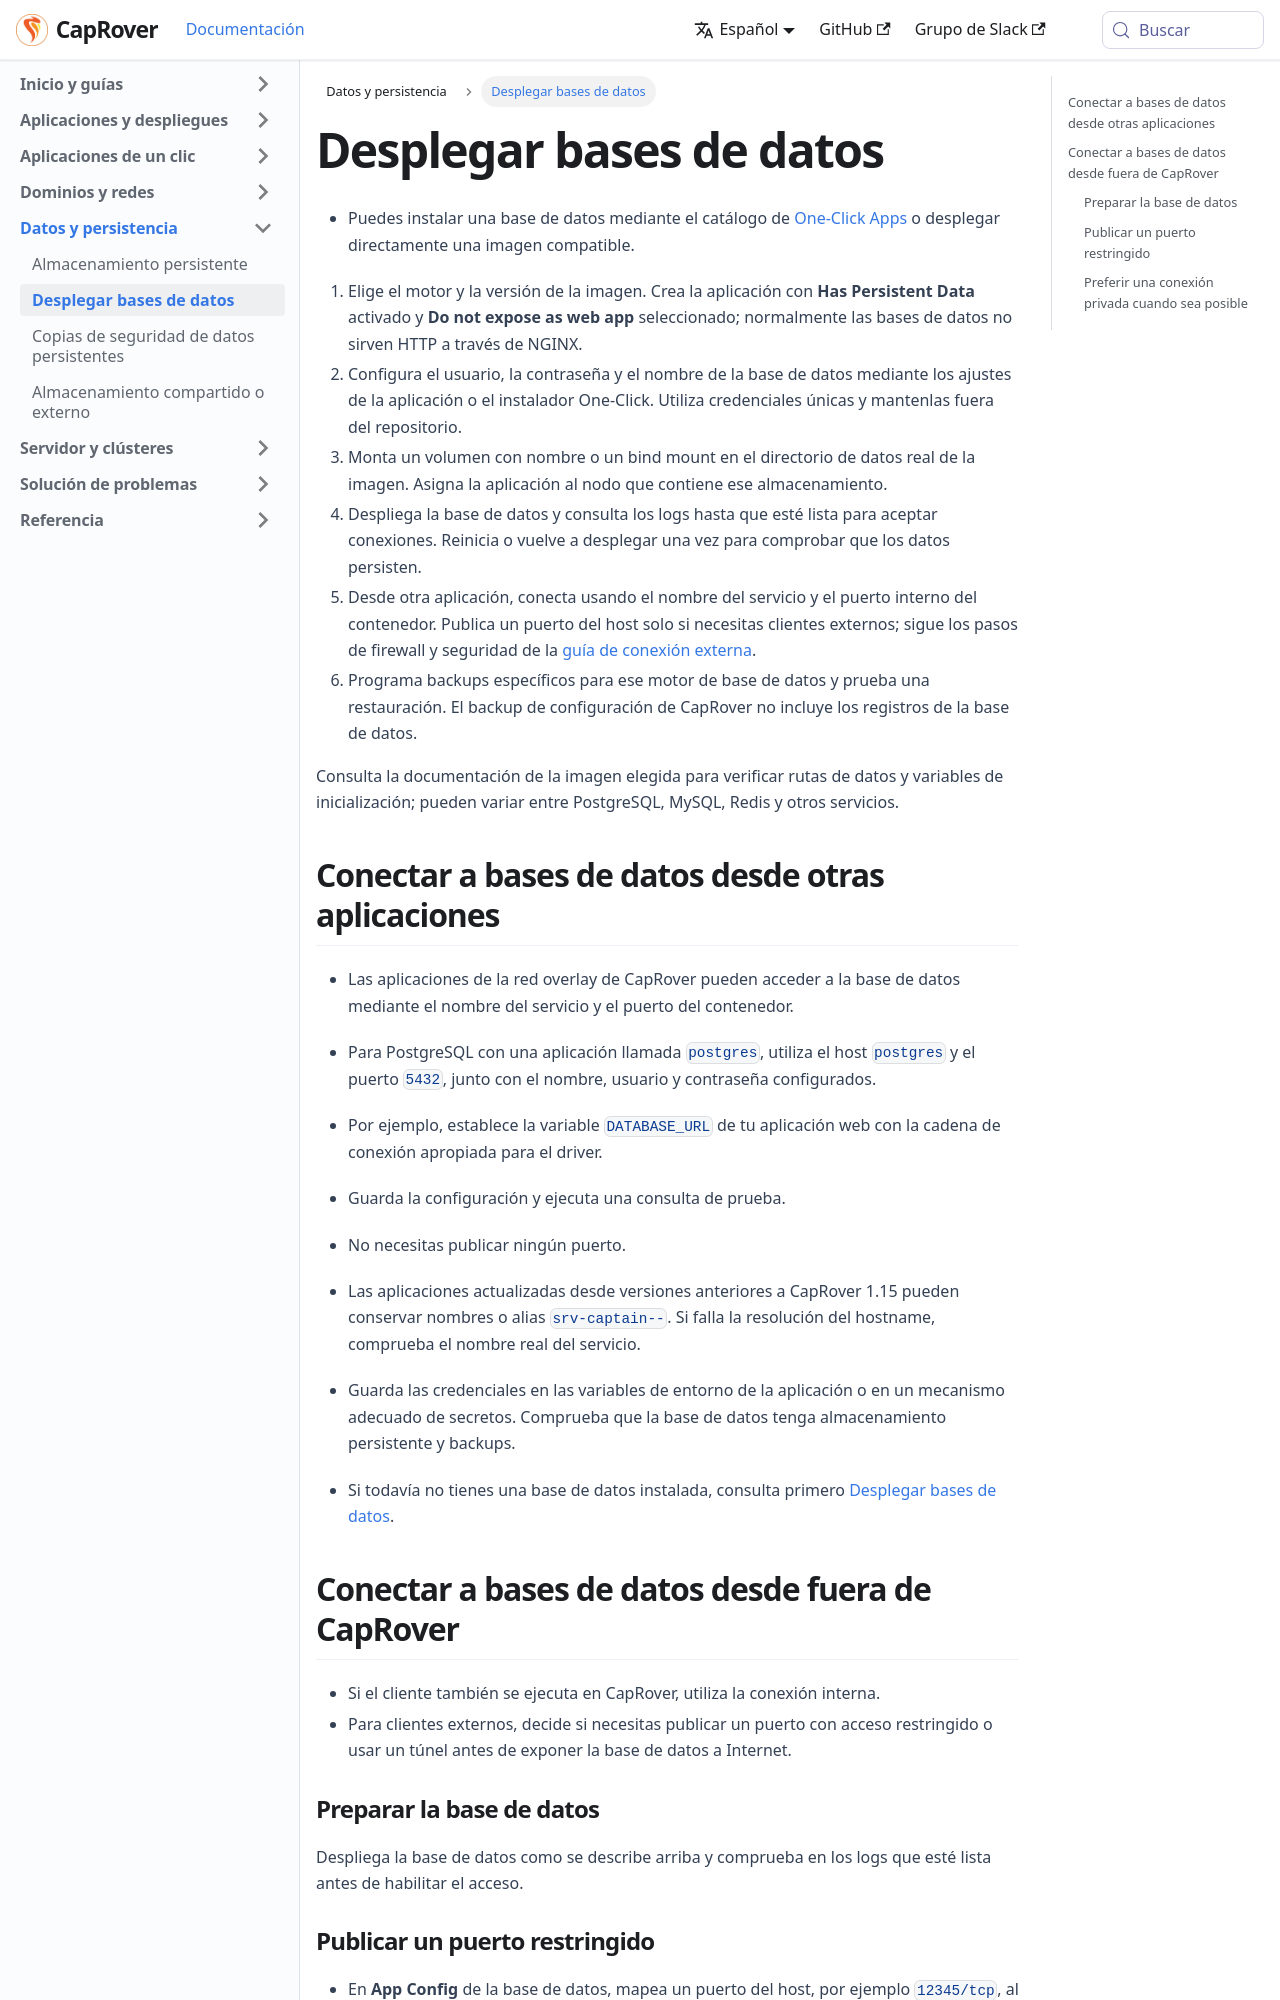

repository: caprover/caprover-website · page: es-ES/docs/data-persistence/deploy-databases.html · generator: docusaurus

---
id: deploy-databases
title: Desplegar bases de datos
slug: /data-persistence/deploy-databases
---

- Puedes instalar una base de datos mediante el catálogo de [One-Click Apps](../one-click-apps/index.md) o desplegar directamente una imagen compatible.

1. Elige el motor y la versión de la imagen. Crea la aplicación con **Has Persistent Data** activado y **Do not expose as web app** seleccionado; normalmente las bases de datos no sirven HTTP a través de NGINX.
2. Configura el usuario, la contraseña y el nombre de la base de datos mediante los ajustes de la aplicación o el instalador One-Click. Utiliza credenciales únicas y mantenlas fuera del repositorio.
3. Monta un volumen con nombre o un bind mount en el directorio de datos real de la imagen. Asigna la aplicación al nodo que contiene ese almacenamiento.
4. Despliega la base de datos y consulta los logs hasta que esté lista para aceptar conexiones. Reinicia o vuelve a desplegar una vez para comprobar que los datos persisten.
5. Desde otra aplicación, conecta usando el nombre del servicio y el puerto interno del contenedor. Publica un puerto del host solo si necesitas clientes externos; sigue los pasos de firewall y seguridad de la [guía de conexión externa](#conectar-a-bases-de-datos-desde-fuera-de-caprover).
6. Programa backups específicos para ese motor de base de datos y prueba una restauración. El backup de configuración de CapRover no incluye los registros de la base de datos.

Consulta la documentación de la imagen elegida para verificar rutas de datos y variables de inicialización; pueden variar entre PostgreSQL, MySQL, Redis y otros servicios.

<span id="source-data-persistence-internal-databases"></span>

## Conectar a bases de datos desde otras aplicaciones

- Las aplicaciones de la red overlay de CapRover pueden acceder a la base de datos mediante el nombre del servicio y el puerto del contenedor.
- Para PostgreSQL con una aplicación llamada `postgres`, utiliza el host `postgres` y el puerto `5432`, junto con el nombre, usuario y contraseña configurados.

- Por ejemplo, establece la variable `DATABASE_URL` de tu aplicación web con la cadena de conexión apropiada para el driver.
- Guarda la configuración y ejecuta una consulta de prueba.
- No necesitas publicar ningún puerto.
- Las aplicaciones actualizadas desde versiones anteriores a CapRover 1.15 pueden conservar nombres o alias `srv-captain--`. Si falla la resolución del hostname, comprueba el nombre real del servicio.

- Guarda las credenciales en las variables de entorno de la aplicación o en un mecanismo adecuado de secretos. Comprueba que la base de datos tenga almacenamiento persistente y backups.
- Si todavía no tienes una base de datos instalada, consulta primero [Desplegar bases de datos](deploy-databases.md).

<span id="source-data-persistence-external-databases"></span>
